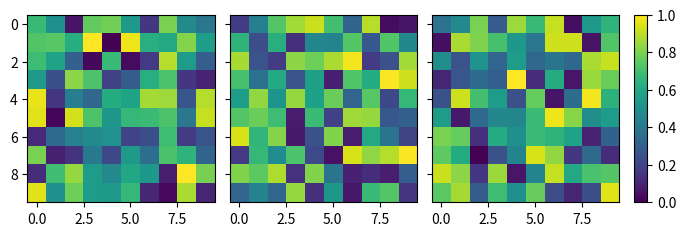

Recreate this plot in Python.
# -*- coding: utf-8 -*-
"""
Created on Sat Sep  5 18:05:11 2020

[redacted]

draw three figures with one common colorbar
"""

import numpy as np
import matplotlib.pyplot as plt
from mpl_toolkits.axes_grid1 import ImageGrid


class Visualazation:
    def mainProgram(self):
        # Set up figure and image grid
        fig = plt.figure(figsize=(8, 4))
        
        grid = ImageGrid(fig, 111,
                          nrows_ncols=(1,3),
                          axes_pad=0.15,
                          share_all=True,
                          cbar_location="right",
                          cbar_mode="single",
                          cbar_size="7%",
                          cbar_pad=0.15,
                         )
        
        # Add data to image grid
        for ax in grid:
            im = ax.imshow(np.random.random((10,10)), vmin=0, vmax=1)
        
        # Colorbar
        ax.cax.colorbar(im)
        ax.cax.toggle_label(True)
        
        plt.show()
        

if __name__ == "__main__":
    main = Visualazation()
    main.mainProgram()